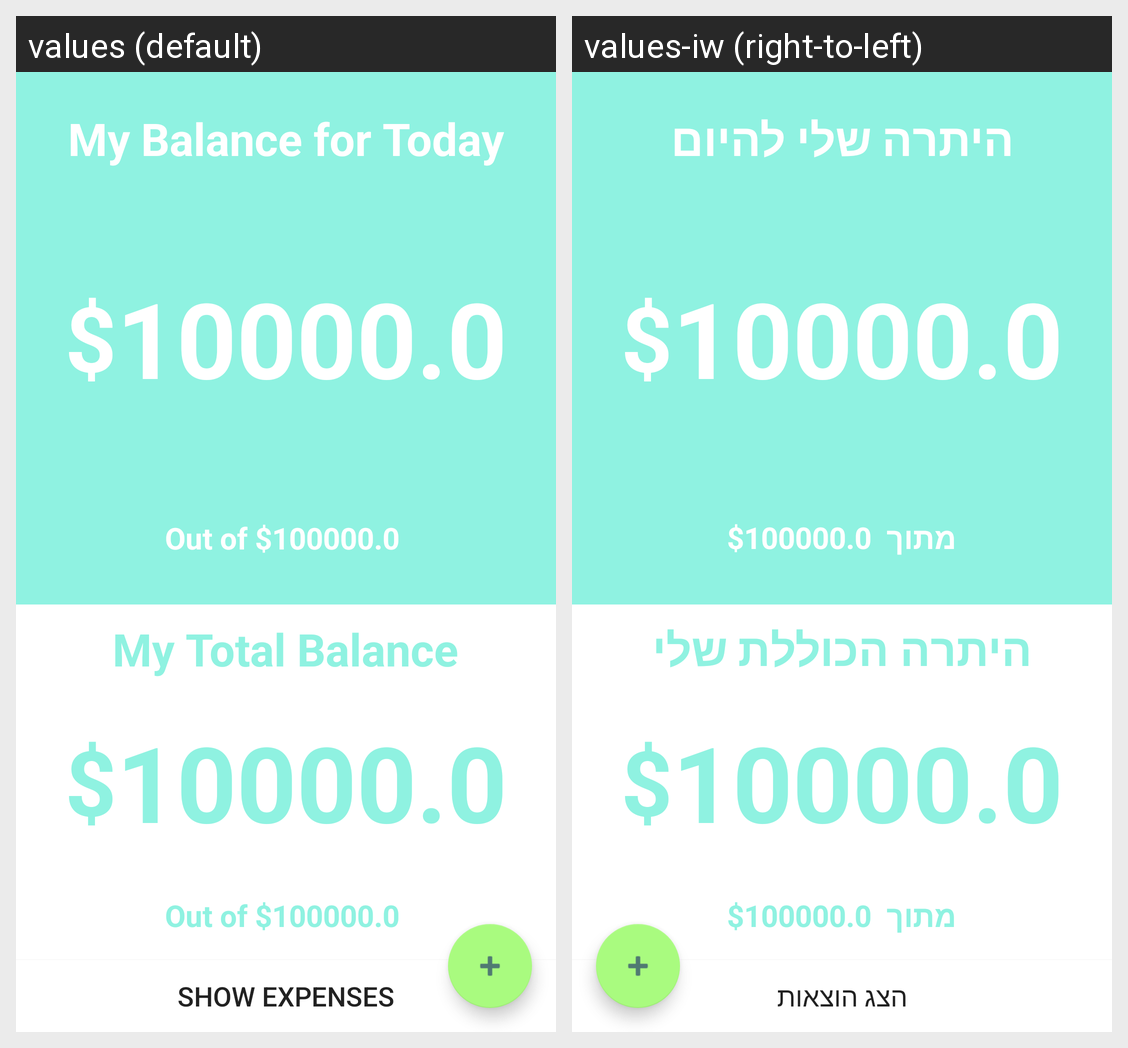

Strings drawn on this Android screen and how each of the app's shown locales translates them:
Android screen res/layout/fragment_event_daily_details.xml rendered under 2 locales, left to right: values (default), values-iw (right-to-left). Device: Nexus 5 (rendered at 1080×1920; each locale shown at half size, 540×960, under a caption strip naming it); theme AppTheme.
Strings drawn on this screen, with the default value and each locale's value (text and hints the layout hard-codes, and strings that could not be matched under every locale, appear in the picture but are not listed):

daily_balance_string
  values: My Balance for Today
  values-iw: היתרה שלי להיום

daily_event_out_of
  values: Out of
  values-iw: מתוך

daily_event_total_string
  values: My Total Balance
  values-iw: היתרה הכוללת שלי

daily_show_expenses_string
  values: Show Expenses
  values-iw: הצג הוצאות
